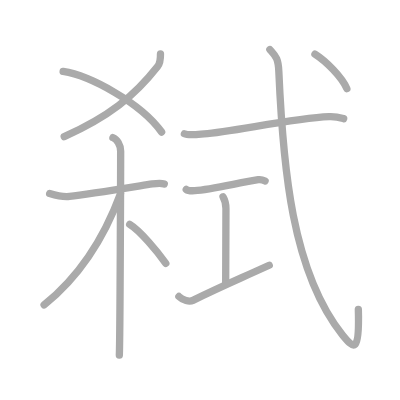
t = 0.00 s
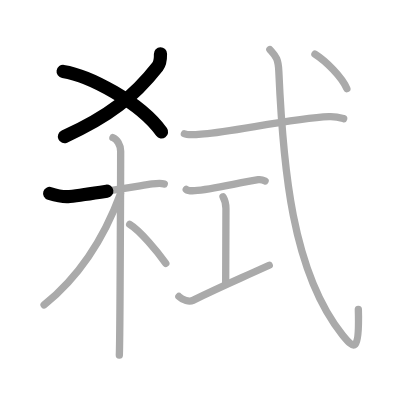
t = 2.50 s
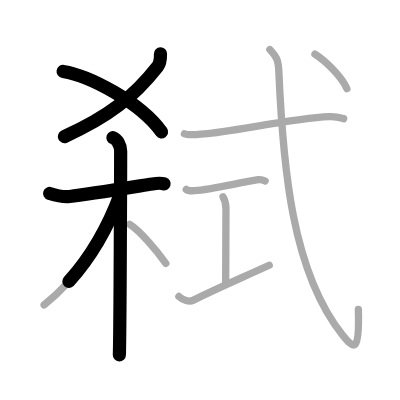
t = 4.75 s
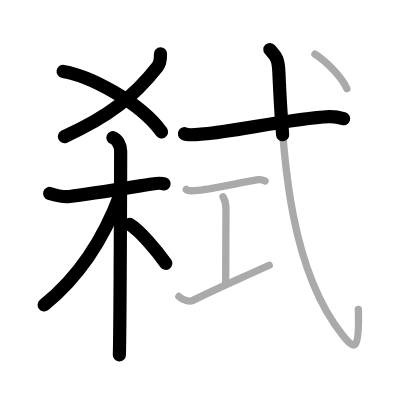
t = 7.25 s
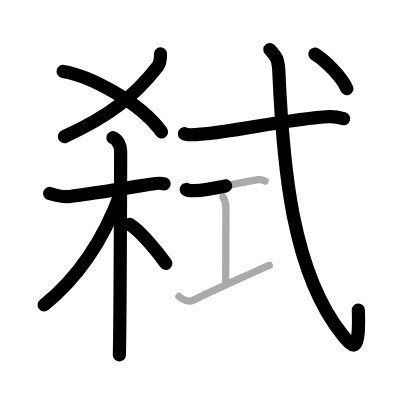
t = 9.50 s
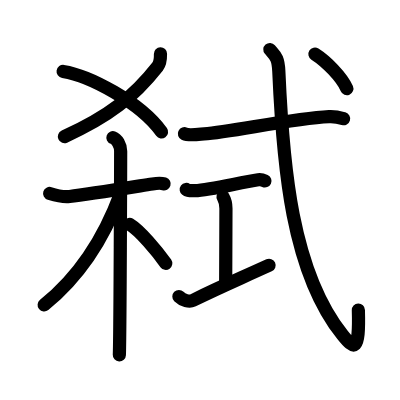
t = 12.00 s

The animated SVG that drew these frames (rendered in a browser with its animation timeline set to each time). Animation: 12 SMIL elements (animate=12); one cycle of 12.00 s.

<?xml version="1.0" standalone="no"?>
<!DOCTYPE svg PUBLIC "-//W3C//DTD SVG 1.1//EN"   "http://www.w3.org/Graphics/SVG/1.1/DTD/svg11.dtd">
<svg width="400px" height="400px"  version="1.1" xmlns="http://www.w3.org/2000/svg">
  <defs>
    <marker id="Triangle" viewBox="0 0 10 10" refX="0" refY="5" markerUnits="strokeWidth" markerWidth="3" style="stroke-opacity:0%;fill:#aaaaaa;" markerHeight="2" orient="auto">
      <path d="M 0 0 L 10 5 L 0 10 z" />
    </marker>
    
    <marker id="Arrow" viewBox="0 0 10 10" refX="5" refY="5" markerUnits="strokeWidth" markerWidth="1.8" style="stroke-opacity:0%;fill:#770000;" markerHeight="2" orient="auto">
      <path d="M 0 4 L 6 4 L 4 1 L 10 5 L 4 9 L 6 6 L 0 6 z" />
        <circle cx="5" cy="5" r="5" />
      </marker>
    
    <marker id="TriangleRed" viewBox="0 0 10 10" refX="0" refY="5" markerUnits="strokeWidth" markerWidth="3" style="stroke-opacity:0%;fill:#CC0000;" markerHeight="2" orient="auto">
      <path d="M 0 0 L 10 5 L 0 10 z" />
    </marker>
    
    <marker id="ArrowRed" viewBox="0 0 10 10" refX="5" refY="5" markerUnits="strokeWidth" markerWidth="1.8" style="stroke-opacity:0%;fill:#CC0000;" markerHeight="2" orient="auto">
      <path d="M 0 4 L 6 4 L 4 1 L 10 5 L 4 9 L 6 6 L 0 6 z" />
        <circle cx="5" cy="5" r="5" />
      </marker>
    
  </defs>
  
  <path style="fill:#ffffff; fill-opacity:100%; fill-rule:evenodd; stroke-width:0;" d="M 0 0 L 400px 0 L 400px 400px L 0 400px L 0 0" />

  <g transform="scale(3.6697247706422 3.6697247706422)">
<path style="fill:none; fill-opacity:0%; fill-rule:evenodd; stroke:#aaaaaa; stroke-opacity:100%; stroke-width: 1.5pt; stroke-linejoin:round; stroke-linecap:round;" d="M43.73 14.68c0.02 1.07-0.07 2.55-0.79 3.46C36.51 26.33 29.6 31.81 17.5 37.25"></path>
<path style="fill:none; fill-opacity:0%; fill-rule:evenodd; stroke:#aaaaaa; stroke-opacity:100%; stroke-width: 1.5pt; stroke-linejoin:round; stroke-linecap:round;" d="M17.2 19.47c7.1 1.1 21.02 8.39 26.84 16.5"></path>
<path style="fill:none; fill-opacity:0%; fill-rule:evenodd; stroke:#aaaaaa; stroke-opacity:100%; stroke-width: 1.5pt; stroke-linejoin:round; stroke-linecap:round;" d="M13.53 52.72c1.72 0.53 3.47 1.03 5.43 0.81c4.79-0.53 15.03-2.21 22.56-3.41c1.09-0.17 2.56-0.24 3.24 0"></path>
<path style="fill:none; fill-opacity:0%; fill-rule:evenodd; stroke:#aaaaaa; stroke-opacity:100%; stroke-width: 1.5pt; stroke-linejoin:round; stroke-linecap:round;" d="M30.77 37.5c1.09 0.39 2.11 2 2.11 3.71c0 0.81-0.14 50.65-0.36 55.54"></path>
<path style="fill:none; fill-opacity:0%; fill-rule:evenodd; stroke:#aaaaaa; stroke-opacity:100%; stroke-width: 1.5pt; stroke-linejoin:round; stroke-linecap:round;" d="M32.83 52.78C28.5 64.5 21.75 75.25 12.02 83.09"></path>
<path style="fill:none; fill-opacity:0%; fill-rule:evenodd; stroke:#aaaaaa; stroke-opacity:100%; stroke-width: 1.5pt; stroke-linejoin:round; stroke-linecap:round;" d="M35.34 61.15c2.82 1.71 7.46 7.28 9.84 10.6"></path>
<path style="fill:none; fill-opacity:0%; fill-rule:evenodd; stroke:#aaaaaa; stroke-opacity:100%; stroke-width: 1.5pt; stroke-linejoin:round; stroke-linecap:round;" d="M50.25 36.44c1.14 0.54 4.22 0.11 5.37 0.04C63 36 79.56 32.28 89.66 31.8c1.9-0.09 3.04 0.26 3.99 0.53"></path>
<path style="fill:none; fill-opacity:0%; fill-rule:evenodd; stroke:#aaaaaa; stroke-opacity:100%; stroke-width: 1.5pt; stroke-linejoin:round; stroke-linecap:round;" d="M73.54 13.5c1.5 1.73 2.28 2.2 2.44 5.95C77.11 45.22 79.5 74 93.33 91.27c3.18 3.97 4.67 4.98 4.32-6.94"></path>
<path style="fill:none; fill-opacity:0%; fill-rule:evenodd; stroke:#aaaaaa; stroke-opacity:100%; stroke-width: 1.5pt; stroke-linejoin:round; stroke-linecap:round;" d="M85.82 14.74c2.97 1.88 7.31 6.19 8.7 9.42"></path>
<path style="fill:none; fill-opacity:0%; fill-rule:evenodd; stroke:#aaaaaa; stroke-opacity:100%; stroke-width: 1.5pt; stroke-linejoin:round; stroke-linecap:round;" d="M50.75 51.63c0.44 0.33 1.86 0.36 2.32 0.33c4.44-0.22 12.19-2.22 17.31-2.98c0.67-0.1 1.29 0.07 1.86 0.34"></path>
<path style="fill:none; fill-opacity:0%; fill-rule:evenodd; stroke:#aaaaaa; stroke-opacity:100%; stroke-width: 1.5pt; stroke-linejoin:round; stroke-linecap:round;" d="M60.78 53.62c0.79 1.33 0.79 2.13 0.79 3.2c0 7.47-0.07 12.67-0.07 20.2"></path>
<path style="fill:none; fill-opacity:0%; fill-rule:evenodd; stroke:#aaaaaa; stroke-opacity:100%; stroke-width: 1.5pt; stroke-linejoin:round; stroke-linecap:round;" d="M48.75 80.8c1.04 1.04 2.85 1.52 3.83 1.04c7.66-3.75 9.29-4.36 20.78-9.56"></path>

<path style="fill:none; fill-opacity:0%; fill-rule:evenodd; stroke:#000000; stroke-opacity:100%; stroke-width: 2.7pt; stroke-linejoin:round; stroke-linecap:round;" d="M43.73 14.68c0.02 1.07-0.07 2.55-0.79 3.46C36.51 26.33 29.6 31.81 17.5 37.25" pathLength="100" stroke-dashoffset="100" stroke-dasharray="100 105"><animate id="dashAnim1" attributeName="stroke-dashoffset" from="100" to="0" dur="1s" calcMode="linear" fill="freeze"/></path>
<path style="fill:none; fill-opacity:0%; fill-rule:evenodd; stroke:#000000; stroke-opacity:100%; stroke-width: 2.7pt; stroke-linejoin:round; stroke-linecap:round;" d="M17.2 19.47c7.1 1.1 21.02 8.39 26.84 16.5" pathLength="100" stroke-dashoffset="100" stroke-dasharray="100 105"><animate id="dashAnim2" attributeName="stroke-dashoffset" from="100" to="0" dur="1s" calcMode="linear" begin="dashAnim1.end" fill="freeze"/></path>
<path style="fill:none; fill-opacity:0%; fill-rule:evenodd; stroke:#000000; stroke-opacity:100%; stroke-width: 2.7pt; stroke-linejoin:round; stroke-linecap:round;" d="M13.53 52.72c1.72 0.53 3.47 1.03 5.43 0.81c4.79-0.53 15.03-2.21 22.56-3.41c1.09-0.17 2.56-0.24 3.24 0" pathLength="100" stroke-dashoffset="100" stroke-dasharray="100 105"><animate id="dashAnim3" attributeName="stroke-dashoffset" from="100" to="0" dur="1s" calcMode="linear" begin="dashAnim2.end" fill="freeze"/></path>
<path style="fill:none; fill-opacity:0%; fill-rule:evenodd; stroke:#000000; stroke-opacity:100%; stroke-width: 2.7pt; stroke-linejoin:round; stroke-linecap:round;" d="M30.77 37.5c1.09 0.39 2.11 2 2.11 3.71c0 0.81-0.14 50.65-0.36 55.54" pathLength="100" stroke-dashoffset="100" stroke-dasharray="100 105"><animate id="dashAnim4" attributeName="stroke-dashoffset" from="100" to="0" dur="1s" calcMode="linear" begin="dashAnim3.end" fill="freeze"/></path>
<path style="fill:none; fill-opacity:0%; fill-rule:evenodd; stroke:#000000; stroke-opacity:100%; stroke-width: 2.7pt; stroke-linejoin:round; stroke-linecap:round;" d="M32.83 52.78C28.5 64.5 21.75 75.25 12.02 83.09" pathLength="100" stroke-dashoffset="100" stroke-dasharray="100 105"><animate id="dashAnim5" attributeName="stroke-dashoffset" from="100" to="0" dur="1s" calcMode="linear" begin="dashAnim4.end" fill="freeze"/></path>
<path style="fill:none; fill-opacity:0%; fill-rule:evenodd; stroke:#000000; stroke-opacity:100%; stroke-width: 2.7pt; stroke-linejoin:round; stroke-linecap:round;" d="M35.34 61.15c2.82 1.71 7.46 7.28 9.84 10.6" pathLength="100" stroke-dashoffset="100" stroke-dasharray="100 105"><animate id="dashAnim6" attributeName="stroke-dashoffset" from="100" to="0" dur="1s" calcMode="linear" begin="dashAnim5.end" fill="freeze"/></path>
<path style="fill:none; fill-opacity:0%; fill-rule:evenodd; stroke:#000000; stroke-opacity:100%; stroke-width: 2.7pt; stroke-linejoin:round; stroke-linecap:round;" d="M50.25 36.44c1.14 0.54 4.22 0.11 5.37 0.04C63 36 79.56 32.28 89.66 31.8c1.9-0.09 3.04 0.26 3.99 0.53" pathLength="100" stroke-dashoffset="100" stroke-dasharray="100 105"><animate id="dashAnim7" attributeName="stroke-dashoffset" from="100" to="0" dur="1s" calcMode="linear" begin="dashAnim6.end" fill="freeze"/></path>
<path style="fill:none; fill-opacity:0%; fill-rule:evenodd; stroke:#000000; stroke-opacity:100%; stroke-width: 2.7pt; stroke-linejoin:round; stroke-linecap:round;" d="M73.54 13.5c1.5 1.73 2.28 2.2 2.44 5.95C77.11 45.22 79.5 74 93.33 91.27c3.18 3.97 4.67 4.98 4.32-6.94" pathLength="100" stroke-dashoffset="100" stroke-dasharray="100 105"><animate id="dashAnim8" attributeName="stroke-dashoffset" from="100" to="0" dur="1s" calcMode="linear" begin="dashAnim7.end" fill="freeze"/></path>
<path style="fill:none; fill-opacity:0%; fill-rule:evenodd; stroke:#000000; stroke-opacity:100%; stroke-width: 2.7pt; stroke-linejoin:round; stroke-linecap:round;" d="M85.82 14.74c2.97 1.88 7.31 6.19 8.7 9.42" pathLength="100" stroke-dashoffset="100" stroke-dasharray="100 105"><animate id="dashAnim9" attributeName="stroke-dashoffset" from="100" to="0" dur="1s" calcMode="linear" begin="dashAnim8.end" fill="freeze"/></path>
<path style="fill:none; fill-opacity:0%; fill-rule:evenodd; stroke:#000000; stroke-opacity:100%; stroke-width: 2.7pt; stroke-linejoin:round; stroke-linecap:round;" d="M50.75 51.63c0.44 0.33 1.86 0.36 2.32 0.33c4.44-0.22 12.19-2.22 17.31-2.98c0.67-0.1 1.29 0.07 1.86 0.34" pathLength="100" stroke-dashoffset="100" stroke-dasharray="100 105"><animate id="dashAnim10" attributeName="stroke-dashoffset" from="100" to="0" dur="1s" calcMode="linear" begin="dashAnim9.end" fill="freeze"/></path>
<path style="fill:none; fill-opacity:0%; fill-rule:evenodd; stroke:#000000; stroke-opacity:100%; stroke-width: 2.7pt; stroke-linejoin:round; stroke-linecap:round;" d="M60.78 53.62c0.79 1.33 0.79 2.13 0.79 3.2c0 7.47-0.07 12.67-0.07 20.2" pathLength="100" stroke-dashoffset="100" stroke-dasharray="100 105"><animate id="dashAnim11" attributeName="stroke-dashoffset" from="100" to="0" dur="1s" calcMode="linear" begin="dashAnim10.end" fill="freeze"/></path>
<path style="fill:none; fill-opacity:0%; fill-rule:evenodd; stroke:#000000; stroke-opacity:100%; stroke-width: 2.7pt; stroke-linejoin:round; stroke-linecap:round;" d="M48.75 80.8c1.04 1.04 2.85 1.52 3.83 1.04c7.66-3.75 9.29-4.36 20.78-9.56" pathLength="100" stroke-dashoffset="100" stroke-dasharray="100 105"><animate id="dashAnim12" attributeName="stroke-dashoffset" from="100" to="0" dur="1s" calcMode="linear" begin="dashAnim11.end" fill="freeze"/></path>

</g>

</svg>  
          
